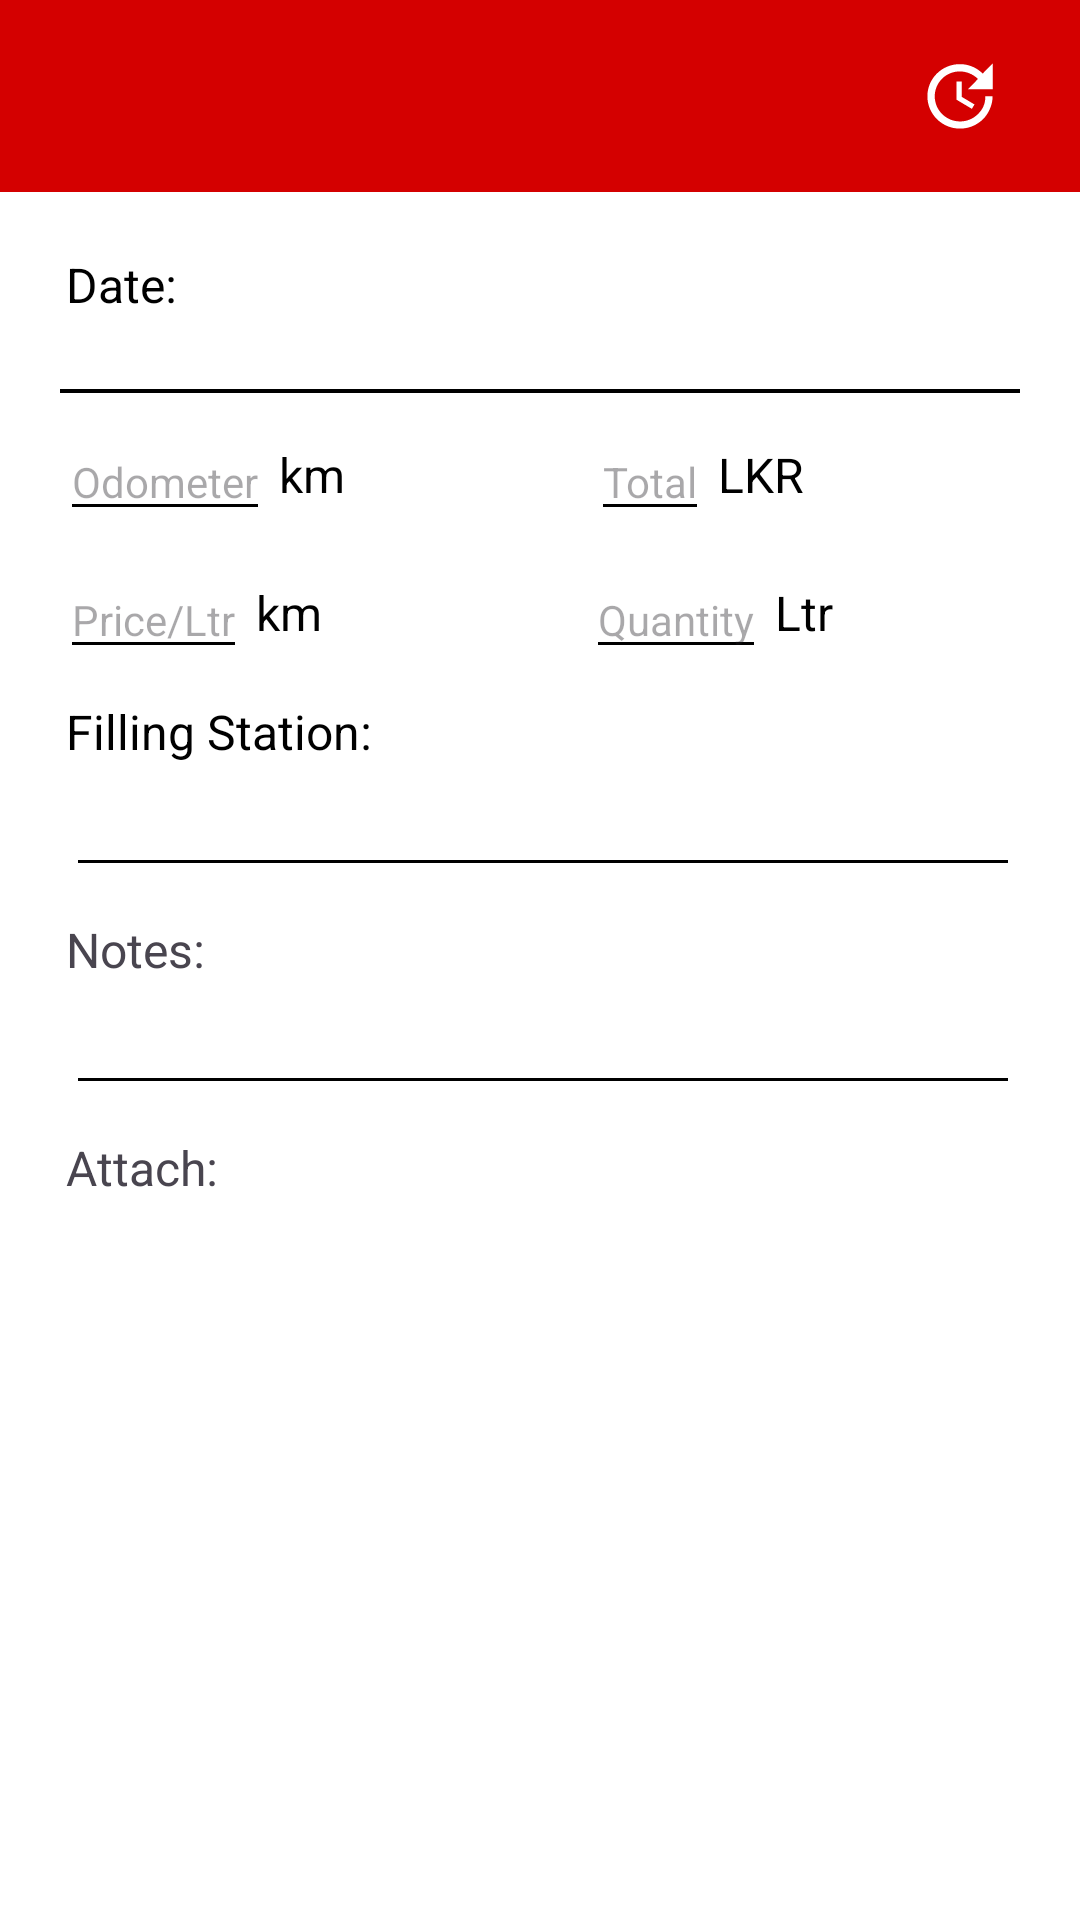

Produce the Android XML layout that renders to this screen, including the resource entries it uses.
<!-- AndroidManifest.xml: application theme Theme.Car_maintenance -->
<!-- res/layout/delete_fill_up.xml -->
<?xml version="1.0" encoding="utf-8"?>
<LinearLayout xmlns:android="http://schemas.android.com/apk/res/android"
    android:layout_width="match_parent"
    android:layout_height="match_parent"
    xmlns:app="http://schemas.android.com/apk/res-auto"
    xmlns:tools="http://schemas.android.com/tools"
    android:orientation="vertical"
    android:background="@color/white"
    tools:context=".edit_fill_up">

    <androidx.appcompat.widget.Toolbar
        android:id="@+id/search_bar"
        android:padding="5dp"
        android:layout_width="match_parent"
        android:layout_height="wrap_content"
        android:minHeight="?attr/actionBarSize"
        android:background="@color/red"
        app:contentInsetStart="0dp"
        app:layout_constraintEnd_toEndOf="parent"
        app:layout_constraintStart_toStartOf="parent"
        app:layout_constraintTop_toTopOf="parent"
        app:popupTheme="@style/AppTheme.PopupOverlay"
        app:layout_scrollFlags="scroll|enterAlways|snap">

        <ImageView
            android:id="@+id/update"
            android:layout_width="50dp"
            android:layout_height="50dp"
            android:layout_gravity="end"
            android:layout_marginEnd="10dp"
            android:background="@drawable/ic_update_foreground"/>

        <ImageView
            android:id="@+id/delete"
            android:layout_width="50dp"
            android:layout_height="50dp"
            android:layout_gravity="end"
            android:layout_marginEnd="10dp"
            android:background="@drawable/ic_delete_foreground"/>

    </androidx.appcompat.widget.Toolbar>

    <LinearLayout
        android:layout_width="match_parent"
        android:layout_height="match_parent"
        android:layout_margin="20dp"
        android:orientation="vertical">

        <TextView
            android:textColor="@color/black"
            android:layout_width="wrap_content"
            android:layout_height="wrap_content"
            android:layout_marginStart="2dp"
            android:textSize="16sp"
            android:text="Date:"/>

        <TextView
            android:textColor="@color/black"
            android:id="@+id/date"
            android:onClick="add"
            android:layout_width="match_parent"
            android:layout_height="wrap_content"
            android:layout_marginStart="2dp"
            android:textSize="14sp"
            android:layout_marginTop="5dp" />

        <View
            android:layout_width="match_parent"
            android:layout_height="1.25dp"
            android:background="@color/black" />

        <LinearLayout
            android:layout_width="match_parent"
            android:layout_height="wrap_content"
            android:layout_marginTop="10dp">

            <EditText
                android:backgroundTint="@color/black"
                android:textColor="@color/black"
                android:id="@+id/km"
                android:layout_width="wrap_content"
                android:layout_height="wrap_content"
                android:textSize="14sp"
                android:hint="Odometer"/>

            <TextView
                android:textColor="@color/black"
                android:layout_width="wrap_content"
                android:layout_height="match_parent"
                android:gravity="bottom"
                android:textSize="16sp"
                android:layout_marginTop="8dp"
                android:layout_marginBottom="8dp"
                android:layout_marginStart="3dp"
                android:text="km"/>

            <EditText
                android:backgroundTint="@color/black"
                android:textColor="@color/black"
                android:id="@+id/cost"
                android:layout_width="wrap_content"
                android:layout_height="wrap_content"
                android:layout_marginStart="82sp"
                android:hint="Total"
                android:textSize="14sp" />

            <TextView
                android:textColor="@color/black"
                android:layout_width="wrap_content"
                android:layout_height="match_parent"
                android:layout_marginStart="3dp"
                android:layout_marginTop="8dp"
                android:layout_marginBottom="8dp"
                android:textSize="16sp"
                android:gravity="bottom"
                android:text="LKR" />

        </LinearLayout>

        <LinearLayout
            android:layout_width="match_parent"
            android:layout_height="wrap_content"
            android:layout_marginTop="10dp">

            <EditText
                android:backgroundTint="@color/black"
                android:textColor="@color/black"
                android:id="@+id/price_ltr"
                android:layout_width="wrap_content"
                android:layout_height="wrap_content"
                android:hint="Price/Ltr"
                android:textSize="14sp" />

            <TextView
                android:textColor="@color/black"
                android:layout_width="wrap_content"
                android:layout_height="match_parent"
                android:layout_marginStart="3dp"
                android:layout_marginTop="8dp"
                android:layout_marginBottom="8dp"
                android:textSize="16sp"
                android:gravity="bottom"
                android:text="km" />

            <EditText
                android:backgroundTint="@color/black"
                android:textColor="@color/black"
                android:id="@+id/ltr"
                android:layout_width="wrap_content"
                android:layout_height="wrap_content"
                android:layout_marginStart="88sp"
                android:textSize="14sp"
                android:hint="Quantity"/>

            <TextView
                android:textColor="@color/black"
                android:layout_width="wrap_content"
                android:layout_height="match_parent"
                android:gravity="bottom"
                android:layout_marginTop="8dp"
                android:textSize="16sp"
                android:layout_marginBottom="8dp"
                android:layout_marginStart="3dp"
                android:text="Ltr"/>


        </LinearLayout>

        <TextView
            android:backgroundTint="@color/black"
            android:textColor="@color/black"
            android:layout_width="wrap_content"
            android:layout_height="wrap_content"
            android:layout_marginStart="2dp"
            android:layout_marginTop="10dp"
            android:textSize="16sp"
            android:text="Filling Station:"/>

        <EditText
            android:id="@+id/station"
            android:backgroundTint="@color/black"
            android:textColor="@color/black"
            android:layout_marginTop="5dp"
            android:layout_marginStart="2dp"
            android:layout_width="match_parent"
            android:layout_height="wrap_content"
            android:textSize="14sp"/>

        <TextView
            android:layout_width="wrap_content"
            android:layout_height="wrap_content"
            android:layout_marginStart="2dp"
            android:layout_marginTop="10dp"
            android:text="Notes:"
            android:textSize="16sp"/>

        <EditText
            android:id="@+id/notes"
            android:backgroundTint="@color/black"
            android:textColor="@color/black"
            android:layout_marginTop="5dp"
            android:layout_marginStart="2dp"
            android:layout_width="match_parent"
            android:layout_height="wrap_content"
            android:textSize="14sp"/>

        <LinearLayout
            android:layout_width="match_parent"
            android:layout_height="wrap_content"
            android:layout_marginTop="10dp"
            android:orientation="vertical">

            <TextView
                android:layout_width="wrap_content"
                android:layout_height="wrap_content"
                android:layout_marginStart="2dp"
                android:text="Attach:"
                android:textSize="16sp"/>

            <ImageView
                android:id="@+id/img"
                android:layout_marginStart="2dp"
                android:layout_width="match_parent"
                android:layout_height="wrap_content" />

        </LinearLayout>

    </LinearLayout>

</LinearLayout>
<!-- resources referenced by this layout -->
<resources>
  <color name="black">#FF000000</color>
  <color name="red">#d40000</color>
  <color name="white">#FFFFFFFF</color>
  <!-- drawable ic_update_foreground (drawable) -->
  <vector xmlns:android="http://schemas.android.com/apk/res/android"
      android:width="108dp"
      android:height="108dp"
      android:viewportWidth="24"
      android:viewportHeight="24"
      android:tint="#FFFFFF">
    <group android:scaleX="0.58"
        android:scaleY="0.58"
        android:translateX="5.04"
        android:translateY="5.04">
      <path
          android:fillColor="@android:color/white"
          android:pathData="M21,10.12h-6.78l2.74,-2.82c-2.73,-2.7 -7.15,-2.8 -9.88,-0.1c-2.73,2.71 -2.73,7.08 0,9.79s7.15,2.71 9.88,0C18.32,15.65 19,14.08 19,12.1h2c0,1.98 -0.88,4.55 -2.64,6.29c-3.51,3.48 -9.21,3.48 -12.72,0c-3.5,-3.47 -3.53,-9.11 -0.02,-12.58s9.14,-3.47 12.65,0L21,3V10.12zM12.5,8v4.25l3.5,2.08l-0.72,1.21L11,13V8H12.5z"/>
    </group>
  </vector>
  <style name="AppTheme.PopupOverlay" parent="ThemeOverlay.AppCompat.Light" />
  <style name="Theme.Car_maintenance" parent="Theme.Material3.DayNight.NoActionBar">
          <item name="colorPrimary">@color/red</item>  
          <item name="android:textColorPrimary">@color/white</item>
          <item name="colorOnPrimary">@color/white</item>
          <item name="android:windowBackground">@color/white</item>
          <item name="colorPrimaryVariant">@color/red</item>
          <item name="popupMenuStyle">@style/ThemeOverlay.AppCompat.Light</item>
      </style>
</resources>
